Run: headless pygame with SDL's dummy video driver; simulated clock (each Clock.tick advances the game by its frame time, no real sleeping); random seed 0; keys injected as events and as key.get_pressed() state; mouse plan: one left click at the window centre at the start of phase 2, then a move to the lower-right quarter at the start of phase 3.
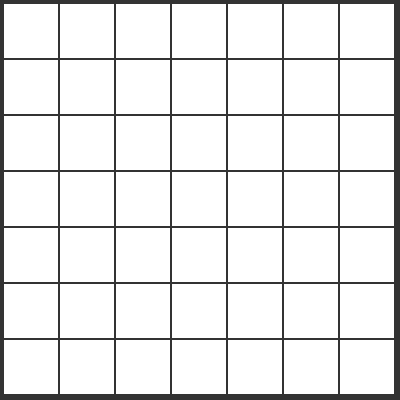
Frame 1 of 4 · flips 1–60 · no input
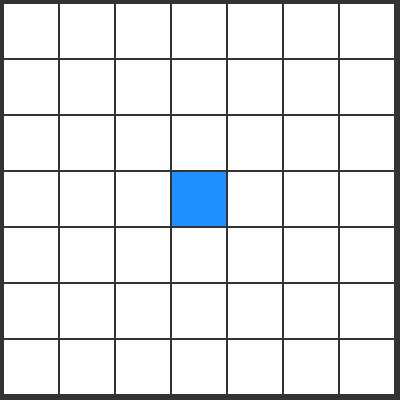
Frame 2 of 4 · flips 61–180 · clicked the window centre · tapped SPACE, RETURN · held RIGHT (→), D
Frame 3 of 4 · flips 181–300 · moved the mouse to the lower-right quarter · held DOWN (↓), S · screen unchanged from frame 2, image omitted
Frame 4 of 4 · flips 301–420 · held LEFT (←), A, UP (↑), W · screen unchanged from frame 3, image omitted

The pygame program that drew these frames:

import pygame
import random

pygame.init()

WIDTH = 400
HEIGHT = 400

clock = pygame.time.Clock()

screen = pygame.display.set_mode((WIDTH, HEIGHT))

class Rect(object):
    def __init__(self, x, y, w, h):
        self.typedict = {
                'empty': {
                        'c': (255,255,255),
                    },
                'target': {
                        'c': (30,144,255),
                    },
                'start': {
                        'c': (124,252,0)
                    },
                'wall': {
                        'c': (0,0,0)
                    }
                }

        self.type = 'empty'
        self.c = self.typedict[self.type]['c']
        self.x = x
        self.y = y
        self.w = w
        self.h = h

    def draw(self):
        pygame.draw.rect(screen, self.typedict[self.type]['c'], pygame.Rect(self.x,self.y,self.w,self.h))

    def is_clicked(self):
        if pygame.mouse.get_pressed()[0]:
            pos = pygame.mouse.get_pos()
            if (pos[0] >= self.x and pos[0] <= self.x + self.w 
                and pos[1] >= self.y and pos[1] <= self.y + self.h):
                typedict_keys = list(self.typedict.keys())
                index = typedict_keys.index(self.type) 
                index = (index + 1) % len(typedict_keys)
                self.type = typedict_keys[index]
                return True
            else:
                return False

        if pygame.mouse.get_pressed()[2]:
            pos = pygame.mouse.get_pos()
            if (pos[0] >= self.x and pos[0] <= self.x + self.w 
                and pos[1] >= self.y and pos[1] <= self.y + self.h):
                typedict_keys = list(self.typedict.keys())
                index = typedict_keys.index(self.type) 
                index -= 1
                if index < 0:
                    index = len(typedict_keys) - 1

                self.type = typedict_keys[index]
                return True
            else:
                return False

class Grid(object):
    def __init__(self, width, height, padding):
        self.width = int(width)
        self.height = int(height)

        if padding < 1:
            print('Grid __init__: padding too small. Setting padding to 1')
            self.padding = 1
        else:
            self.padding = padding

        effective_width = WIDTH - (self.width + 1) * padding
        effective_height = HEIGHT - (self.height + 1) * padding

        effective_width_rect = int(effective_width / self.width)
        effective_height_rect = int(effective_height / self.height)

        leftover_space_horizontal = WIDTH - (self.width * effective_width_rect + padding * (self.width + 1))
        leftover_space_vertical = HEIGHT - (self.height * effective_height_rect + padding * (self.height + 1))

        start_x = (leftover_space_horizontal + padding) // 2
        start_y = (leftover_space_vertical + padding) // 2

        self.rects = []

        for i in range(self.height):
            self.rects.append([])

        for i in range(self.width):
            for j in range(self.height):

                x = i * effective_width_rect + padding * i + start_x
                y = j * effective_height_rect + padding * j + start_y
                w = effective_width_rect
                h = effective_height_rect

                self.rects[i].append(Rect(x, y, w, h))
        
    def draw(self):
        for i in range(self.width):
            for j in range(self.height):
                self.rects[i][j].draw()

    def update(self):
        for i in range(self.width):
            for j in range(self.height):
                if(self.rects[i][j].is_clicked()):
                    print(i, j)

        

def main():
    grid = Grid(7, 7, 2)

    done = False

    while not done:
        for event in pygame.event.get():
            if event.type == pygame.QUIT:
                done = True

        screen.fill((51,51,51))

        grid.update()
        grid.draw()

        pygame.display.flip()

        clock.tick(8)

    pygame.quit()

if __name__ == '__main__':
    main()
